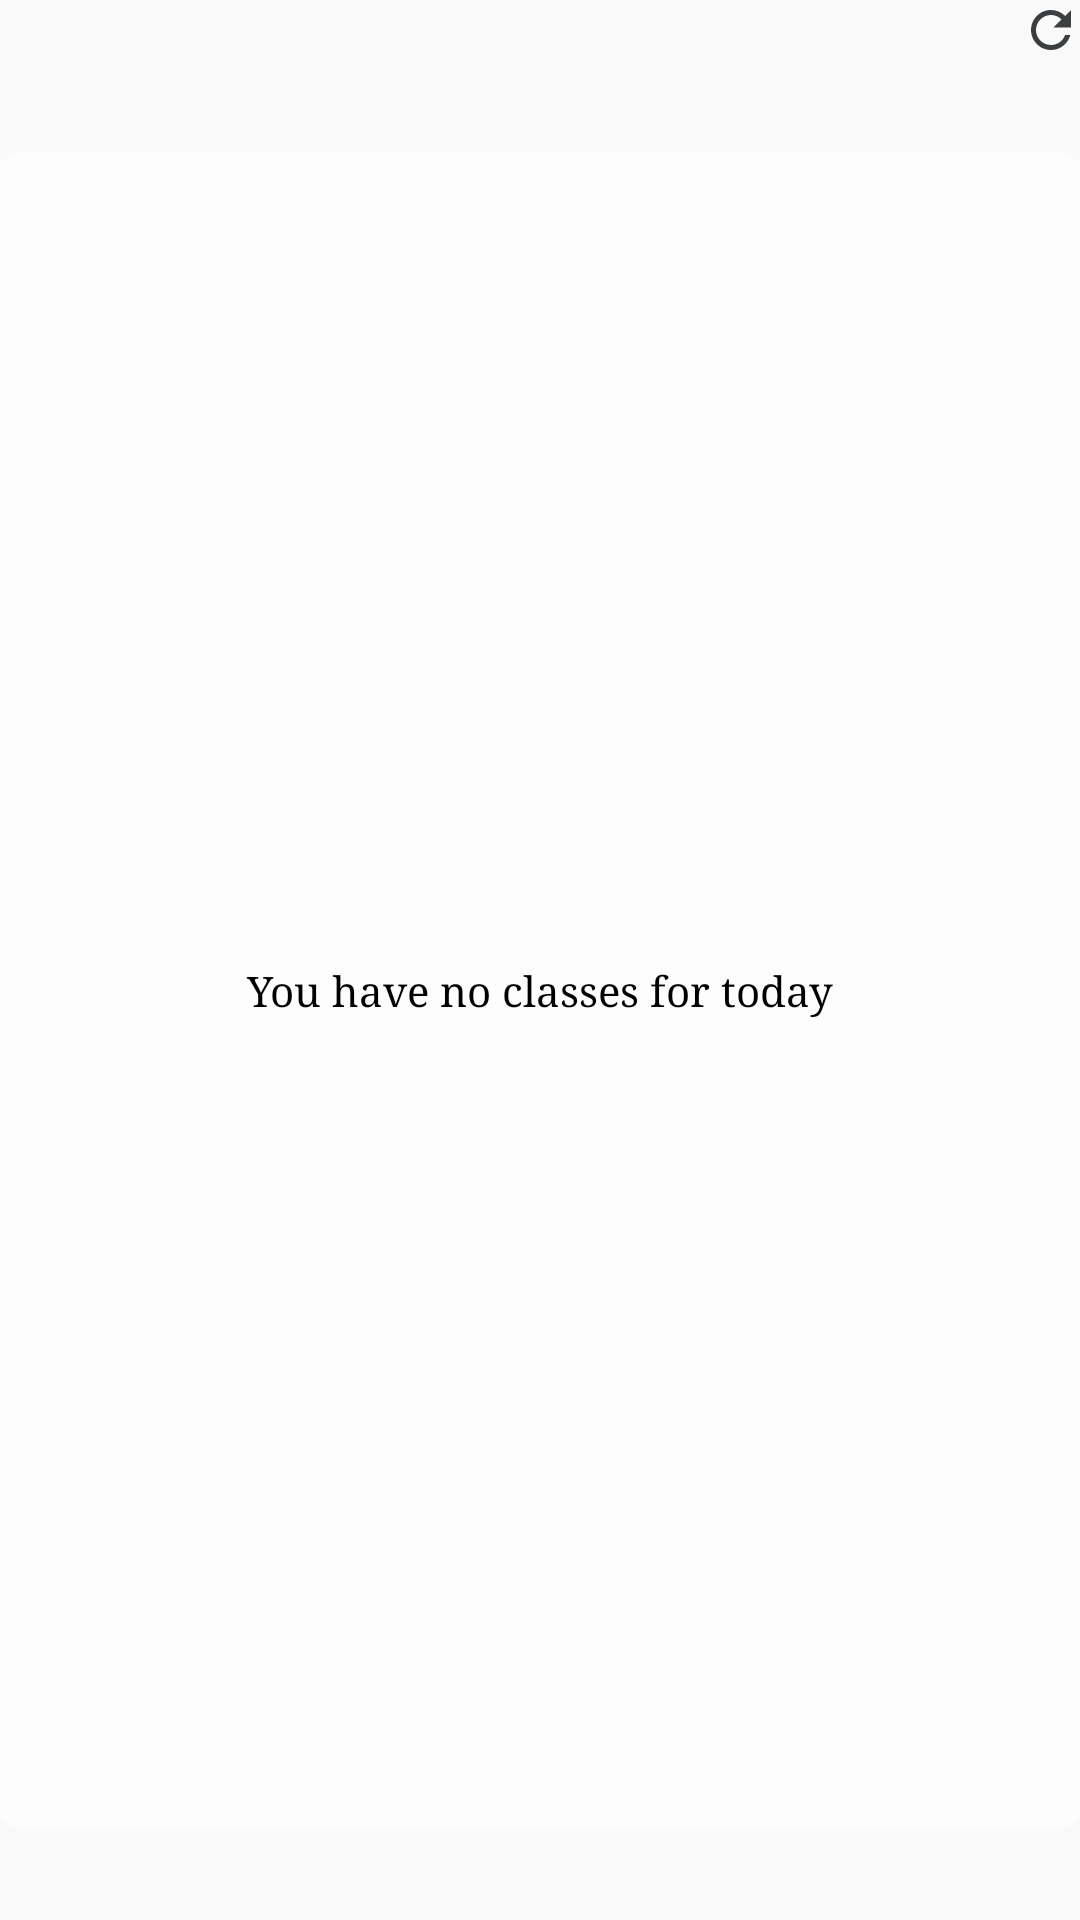

Write the Android layout XML for this screen, with the resource values it uses.
<!-- AndroidManifest.xml: application theme AppTheme.FoggyForest -->
<!-- res/layout/app_widget.xml -->
<?xml version="1.0" encoding="utf-8"?>
<RelativeLayout xmlns:android="http://schemas.android.com/apk/res/android"
    android:id="@+id/widget"
    android:layout_width="match_parent"
    android:layout_height="match_parent"
    android:clickable="true"
    android:focusable="true"
    android:orientation="vertical"
    android:padding="@dimen/widget_margin">

    <ImageView
        android:id="@+id/refresh"
        android:layout_width="20dp"
        android:layout_height="20dp"
        android:layout_alignParentTop="true"
        android:layout_alignParentEnd="true"
        android:src="@drawable/ic_refresh" />

    <RelativeLayout
        android:layout_width="match_parent"
        android:layout_height="match_parent"
        android:layout_below="@+id/refresh"
        android:layout_alignParentBottom="true"
        android:background="@drawable/widget_background"
        android:scaleY="0.9">

        <ListView
            android:id="@+id/widget_list"
            android:layout_width="match_parent"
            android:layout_height="wrap_content"
            android:layout_centerInParent="true"
            android:scaleY="1.1" />

        <TextView
            android:id="@+id/empty_view"
            android:layout_width="match_parent"
            android:layout_height="match_parent"
            android:fontFamily="serif"
            android:gravity="center"
            android:paddingStart="4dp"
            android:paddingEnd="4dp"
            android:scaleY="1.1"
            android:text="@string/string_widget_no_classes"
            android:textAlignment="center"
            android:textColor="#000000"
            android:textSize="14sp" />
    </RelativeLayout>
</RelativeLayout>
<!-- resources referenced by this layout -->
<resources>
  <!-- drawable ic_refresh (drawable) -->
  <vector android:height="20dp" android:tint="#3C3F41"
      android:viewportHeight="24.0" android:viewportWidth="24.0"
      android:width="20dp" xmlns:android="http://schemas.android.com/apk/res/android">
      <path android:fillColor="#FF777777" android:pathData="M17.65,6.35C16.2,4.9 14.21,4 12,4c-4.42,0 -7.99,3.58 -7.99,8s3.57,8 7.99,8c3.73,0 6.84,-2.55 7.73,-6h-2.08c-0.82,2.33 -3.04,4 -5.65,4 -3.31,0 -6,-2.69 -6,-6s2.69,-6 6,-6c1.66,0 3.14,0.69 4.22,1.78L13,11h7V4l-2.35,2.35z"/>
  </vector>
  <!-- drawable widget_background (drawable) -->
  <?xml version="1.0" encoding="utf-8"?>
  <shape xmlns:android="http://schemas.android.com/apk/res/android"
      android:shape="rectangle">
      <corners android:radius="7dp" />
      <solid android:color="#B4FFFFFF" />
  </shape>
  <string name="string_widget_no_classes">You have no classes for today</string>
  <style name="AppTheme.FoggyForest" parent="Theme.AppCompat.Light.DarkActionBar">
          <item name="windowBackground">@drawable/app_background_forest</item>
  
          <item name="colorPrimary">@color/colorPrimaryForest</item>
          <item name="colorPrimaryDark">@color/colorPrimaryDarkForest</item>
          <item name="colorAccent">@color/colorAccentForest</item>
          <item name="colorRectPress">@color/colorRectPressForest</item>
          <item name="colorLight">@color/colorLightForest</item>
      </style>
  <color name="colorPrimaryForest">#00795b</color>
  <color name="colorPrimaryDarkForest">#164a36</color>
  <color name="colorAccentForest">#b3d9b1</color>
  <color name="colorRectPressForest">#0d2a1f</color>
  <color name="colorLightForest">#fbfefd</color>
</resources>
